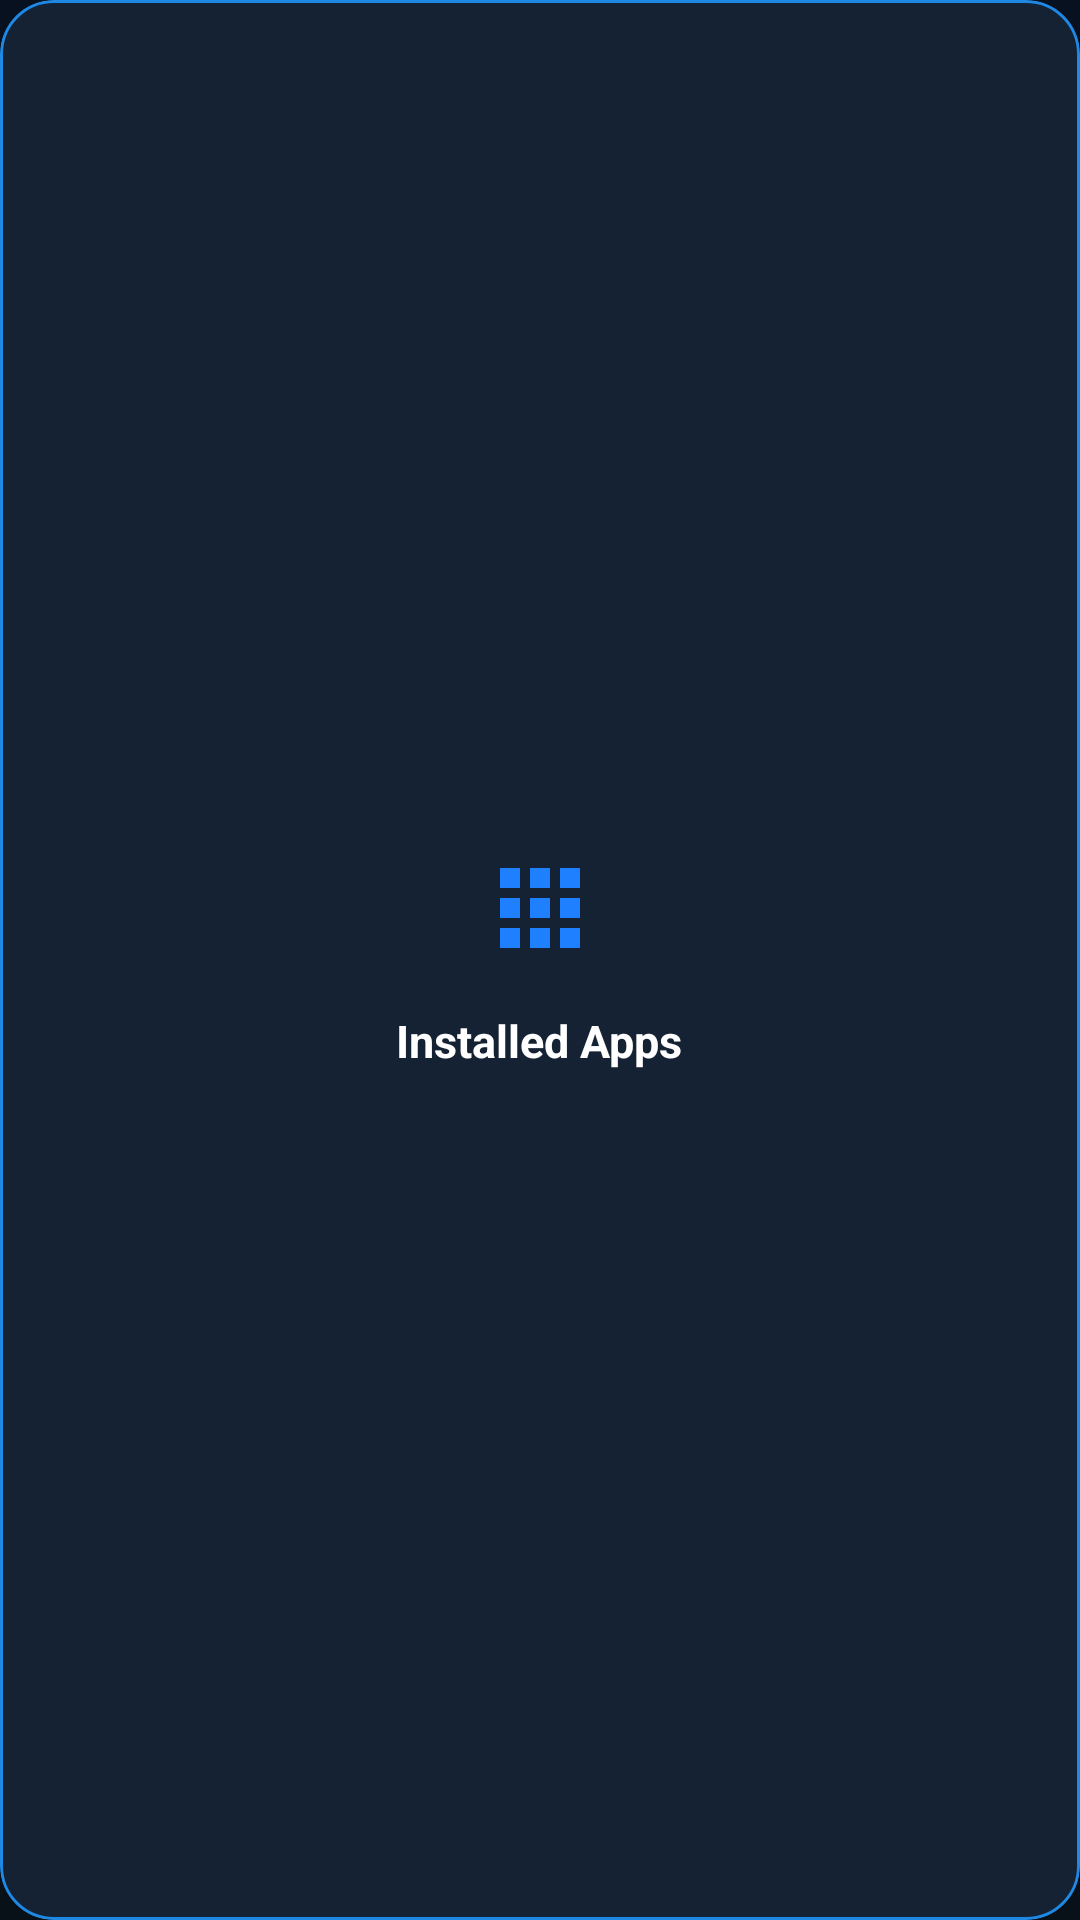

Reconstruct the res/layout file that produces this screen, plus the resources it refers to.
<!-- AndroidManifest.xml: application theme Theme.SecureDroid -->
<!-- res/layout/dashboard_item_quick_action.xml -->
<?xml version="1.0" encoding="utf-8"?>
<com.google.android.material.card.MaterialCardView
    xmlns:android="http://schemas.android.com/apk/res/android"
    xmlns:app="http://schemas.android.com/apk/res-auto"
    android:layout_width="0dp"
    android:layout_height="140dp"
    android:layout_margin="8dp"
    android:layout_weight="1"
    app:cardBackgroundColor="#152233"
    app:cardCornerRadius="18dp"
    app:cardElevation="0dp"
    app:strokeColor="#1E88E5"
    app:strokeWidth="1dp">

    <LinearLayout
        android:layout_width="match_parent"
        android:layout_height="match_parent"
        android:gravity="center"
        android:orientation="vertical">

        <ImageView
            android:id="@+id/imgQuickAction"
            android:layout_width="40dp"
            android:layout_height="40dp"
            android:src="@drawable/ic_apps"
            android:tint="@color/primary"/>

        <TextView
            android:id="@+id/txtQuickAction"
            android:layout_width="wrap_content"
            android:layout_height="wrap_content"
            android:layout_marginTop="14dp"
            android:text="Installed Apps"
            android:textAlignment="center"
            android:textColor="@android:color/white"
            android:textSize="15sp"
            android:textStyle="bold"/>

    </LinearLayout>

</com.google.android.material.card.MaterialCardView>
<!-- resources referenced by this layout -->
<resources>
  <color name="primary">#1E80FF</color>
  <!-- drawable ic_apps (drawable) -->
  <vector xmlns:android="http://schemas.android.com/apk/res/android"
      android:width="24dp"
      android:height="24dp"
      android:viewportWidth="24"
      android:viewportHeight="24">
      <path
          android:fillColor="@android:color/white"
          android:pathData="M4,8h4V4H4v4zm6,12h4v-4h-4v4zm-6,0h4v-4H4v4zm0,-6h4v-4H4v4zm6,0h4v-4h-4v4zm6,-10v4h4V4h-4zm-6,4h4V4h-4v4zm6,6h4v-4h-4v4zm0,6h4v-4h-4v4z"/>
  </vector>
  <style name="Theme.SecureDroid" parent="Theme.Material3.Dark.NoActionBar">
  
          <item name="colorPrimary">@color/primary</item>
          <item name="colorPrimaryContainer">@color/primary_dark</item>
  
          <item name="colorSecondary">@color/accent</item>
  
          <item name="android:statusBarColor">@color/background</item>
  
          <item name="android:navigationBarColor">@color/background</item>
  
          <item name="android:windowBackground">@drawable/bg_gradient</item>
  
          <item name="android:windowLightStatusBar" tools:targetApi="23">false</item>
  
      </style>
  <color name="primary_dark">#1565C0</color>
  <color name="accent">#00E5FF</color>
  <color name="background">#0B0F19</color>
  <!-- drawable bg_gradient (drawable) -->
  <?xml version="1.0" encoding="utf-8"?>
  <shape xmlns:android="http://schemas.android.com/apk/res/android">
  
      <gradient
          android:angle="270"
          android:startColor="#07111F"
          android:centerColor="#0B1626"
          android:endColor="#081018"/>
  
  </shape>
</resources>
